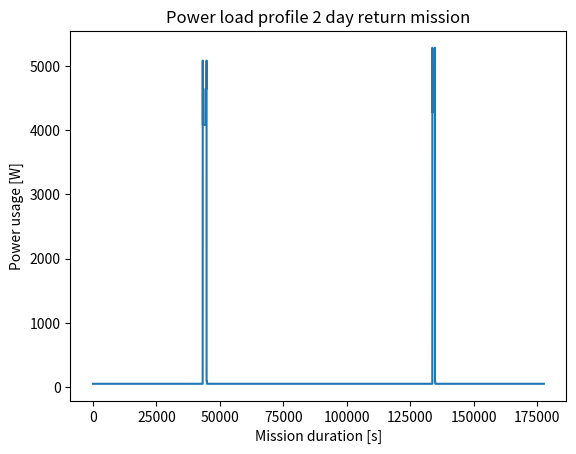

Write the Python code that produced this figure.
# Standard libraries
import math
import random

# Third party libraries
import numpy as np
import matplotlib.pyplot as plt
import scipy as sp

# Local imports
# from environment_properties import ENV
time_mars_day = 88775

'''
This file will output total energy required and 
peak power usage for 1 Martian day based on a 
typical mission profile. The two mission profiles 
considered are a 1 day fly out and return mission 
and a 2 day fly out, charge, fly back mission. 
These outputs will be used as a starting point to size 
the EPS including the solar arrays, battery an cables. This is still a
basic tool, its precision can be increased if we use 
variable power usage for communication f(distance) or
variable thermal power usage f(temperature)
'''

profile_power = {
    # 'name': (power [W])
    'propulsive_takeoff': 5000,
    'propulsive_takeoff_with_rock': 5200,
    'propulsive_cruise': 4000,
    'propulsive_cruise_with_rock': 4200,
    'propulsive_scanning': 4500,
    'propulsive_landing': 5000,
    'propulsive_landing_with_rock': 5200,
    'propulsive_hover': 5000,
    'payload_collection': 15,
    'communication': 15,
    'payload_scanning': 60,
    'thermal_propulsion': 30,
    'thermal_avionics': 10,
    'thermal_battery': 15,
    'avionics': 5,
    'avionics_data_gathering': 5
}

profile_time_2_day_mission = {
    # 'name': (durations [s])
    'morning_rest': 12*3600, #Assume takeoff at 8am, will have to optimze this somehow
    'takeoff': 30,
    'cruise': 1000,
    'scanning': 480,
    'landing': 30,
    'collection': 100,
    'mid_mission_rest': time_mars_day,
    'takeoff_with_rock': 30,
    'cruise_with_rock': 1000,
    'landing_with_rock': 30,
    'deposit_rock': 60,
    'afternoon_rest': 2*time_mars_day-12*3600-30-1000-480-30-100-time_mars_day-30-1000-30-60
}

#Combine powers to form power usage states
power_usage_baseline = profile_power['communication'] + profile_power['thermal_avionics'] + profile_power['thermal_battery'] + profile_power['avionics'] + profile_power['avionics_data_gathering']
power_usage_takeoff = power_usage_baseline + profile_power['propulsive_takeoff'] + profile_power['thermal_propulsion']
power_usage_cruise = power_usage_baseline + profile_power['propulsive_cruise'] + profile_power['thermal_propulsion']
power_usage_scanning = power_usage_baseline + profile_power['propulsive_scanning'] + profile_power['thermal_propulsion'] + profile_power['payload_scanning']
power_usage_hover = power_usage_baseline + profile_power['propulsive_hover'] + profile_power['thermal_propulsion']
power_usage_landing = power_usage_baseline + profile_power['propulsive_landing'] + profile_power['thermal_propulsion']
power_usage_collection = power_usage_baseline + profile_power['payload_collection'] + profile_power['thermal_propulsion']
power_usage_cooling = power_usage_baseline + profile_power['thermal_propulsion']
power_usage_takeoff_with_rock = power_usage_baseline + profile_power['propulsive_takeoff_with_rock']+profile_power['thermal_propulsion']
power_usage_cruise_with_rock = power_usage_baseline + profile_power['propulsive_cruise_with_rock']+profile_power['thermal_propulsion']
power_usage_landing_with_rock = power_usage_baseline + profile_power['propulsive_landing_with_rock']+profile_power['thermal_propulsion']
power_usage_deposit_rock = power_usage_baseline + profile_power['payload_collection']

#Construct the power usage profile for the 1 day return mission
# time_series_1_day = np.linspace(0, time_mars_day, time_mars_day)
# power_series_1_day = []

#Append power usage states to the power series at the relevant times
# for i in range(profile_time_1_day_mission['morning_rest']):
#     power_series_1_day.append(power_usage_baseline)

# for i in range(profile_time_1_day_mission['takeoff']):
#     power_series_1_day.append(power_usage_takeoff)

# for i in range(profile_time_1_day_mission['cruise']):
#     power_series_1_day.append(power_usage_cruise)

# for i in range(profile_time_1_day_mission['scanning']):
#     power_series_1_day.append(power_usage_scanning)

# for i in range(profile_time_1_day_mission['hover']):
#     power_series_1_day.append(power_usage_hover)

# for i in range(profile_time_1_day_mission['landing']):
#     power_series_1_day.append(power_usage_landing)

# for i in range(profile_time_1_day_mission['collection']):
#     power_series_1_day.append(power_usage_collection)

# for i in range(profile_time_1_day_mission['cooling']):
#     power_series_1_day.append(power_usage_cooling)

# for i in range(profile_time_1_day_mission['takeoff_with_rock']):
#     power_series_1_day.append(power_usage_takeoff_with_rock)

# for i in range(profile_time_1_day_mission['cruise_with_rock']):
#     power_series_1_day.append(power_usage_cruise_with_rock)

# for i in range(profile_time_1_day_mission['landing_with_rock']):
#     power_series_1_day.append(power_usage_landing_with_rock)

# for i in range(profile_time_1_day_mission['deposit_rock']):
#     power_series_1_day.append(power_usage_collection)

# for i in range(profile_time_1_day_mission['afternoon_rest']):
#     power_series_1_day.append(power_usage_baseline)

# print(power_series_1_day)


#Plot power profile 1 day mission
# plt.plot(time_series_1_day, power_series_1_day)
# plt.title('Power load profile 1 day return mission')
# plt.xlabel('Mission duration [s]')
# plt.ylabel('Power usage [W]')
# plt.show()

#Construct the power usage profile for the 2 day return mission
time_series_2_day = np.linspace(0, 2*time_mars_day, 2*time_mars_day)
power_series_2_day = []

#Append power usage states to the power series at the relevant times
for i in range(profile_time_2_day_mission['morning_rest']):
    power_series_2_day.append(power_usage_baseline)

for i in range(profile_time_2_day_mission['takeoff']):
    power_series_2_day.append(power_usage_takeoff)

for i in range(profile_time_2_day_mission['cruise']):
    power_series_2_day.append(power_usage_cruise)

for i in range(profile_time_2_day_mission['scanning']):
    power_series_2_day.append(power_usage_scanning)

for i in range(profile_time_2_day_mission['landing']):
    power_series_2_day.append(power_usage_landing)

for i in range(profile_time_2_day_mission['collection']):
    power_series_2_day.append(power_usage_collection)

for i in range(profile_time_2_day_mission['mid_mission_rest']):
    power_series_2_day.append(power_usage_baseline)

for i in range(profile_time_2_day_mission['takeoff_with_rock']):
    power_series_2_day.append(power_usage_takeoff_with_rock)

for i in range(profile_time_2_day_mission['cruise_with_rock']):
    power_series_2_day.append(power_usage_cruise_with_rock)

for i in range(profile_time_2_day_mission['landing_with_rock']):
    power_series_2_day.append(power_usage_landing_with_rock)

for i in range(profile_time_2_day_mission['deposit_rock']):
    power_series_2_day.append(power_usage_collection)

for i in range(profile_time_2_day_mission['afternoon_rest']):
    power_series_2_day.append(power_usage_baseline)

#Plot power profile 2 day mission
plt.plot(time_series_2_day, power_series_2_day)
plt.title('Power load profile 2 day return mission')
plt.xlabel('Mission duration [s]')
plt.ylabel('Power usage [W]')
plt.show()

#Calculate maximum power usage
# print('max_power_1_day [W]', np.max(power_series_1_day))
print('max_power_2_day [W]', np.max(power_series_2_day))

#Calculate mission energy
# mission_energy_1_day = np.trapz(power_series_1_day, dx=1)
mission_energy_2_day = np.trapz(power_series_2_day, dx=1)
average_power = (mission_energy_2_day/2)/(time_mars_day)
# print('mission_energy_1_day [J]', mission_energy_1_day)
# print('mission_energy_1_day [Wh]', mission_energy_1_day/3600)
print('mission_energy_2_day [J]', mission_energy_2_day)
print('mission_energy_2_day [Wh]', mission_energy_2_day/3600)
print('design average power [W]', average_power)
# print(abs(mission_energy_1_day-mission_energy_2_day/2)/mission_energy_1_day*100)

'''
Conclusion from this analysis: the 1 day mission profile
is more constraining in terms of energy usage with the current
values and thus the EPS will be sized for the 1 day mission profile. 
The solar arrays can now be sized to provide mission energy over 1 martian 
day such that a mission can be performed every day.
'''

#Define functions for outputs that need to be used in other files
def get_average_power_mission():
    average_power = (mission_energy_2_day/2)/(time_mars_day)
    return average_power

def get_power_usage_profile():
    power_usage_profile = power_series_2_day
    return power_usage_profile